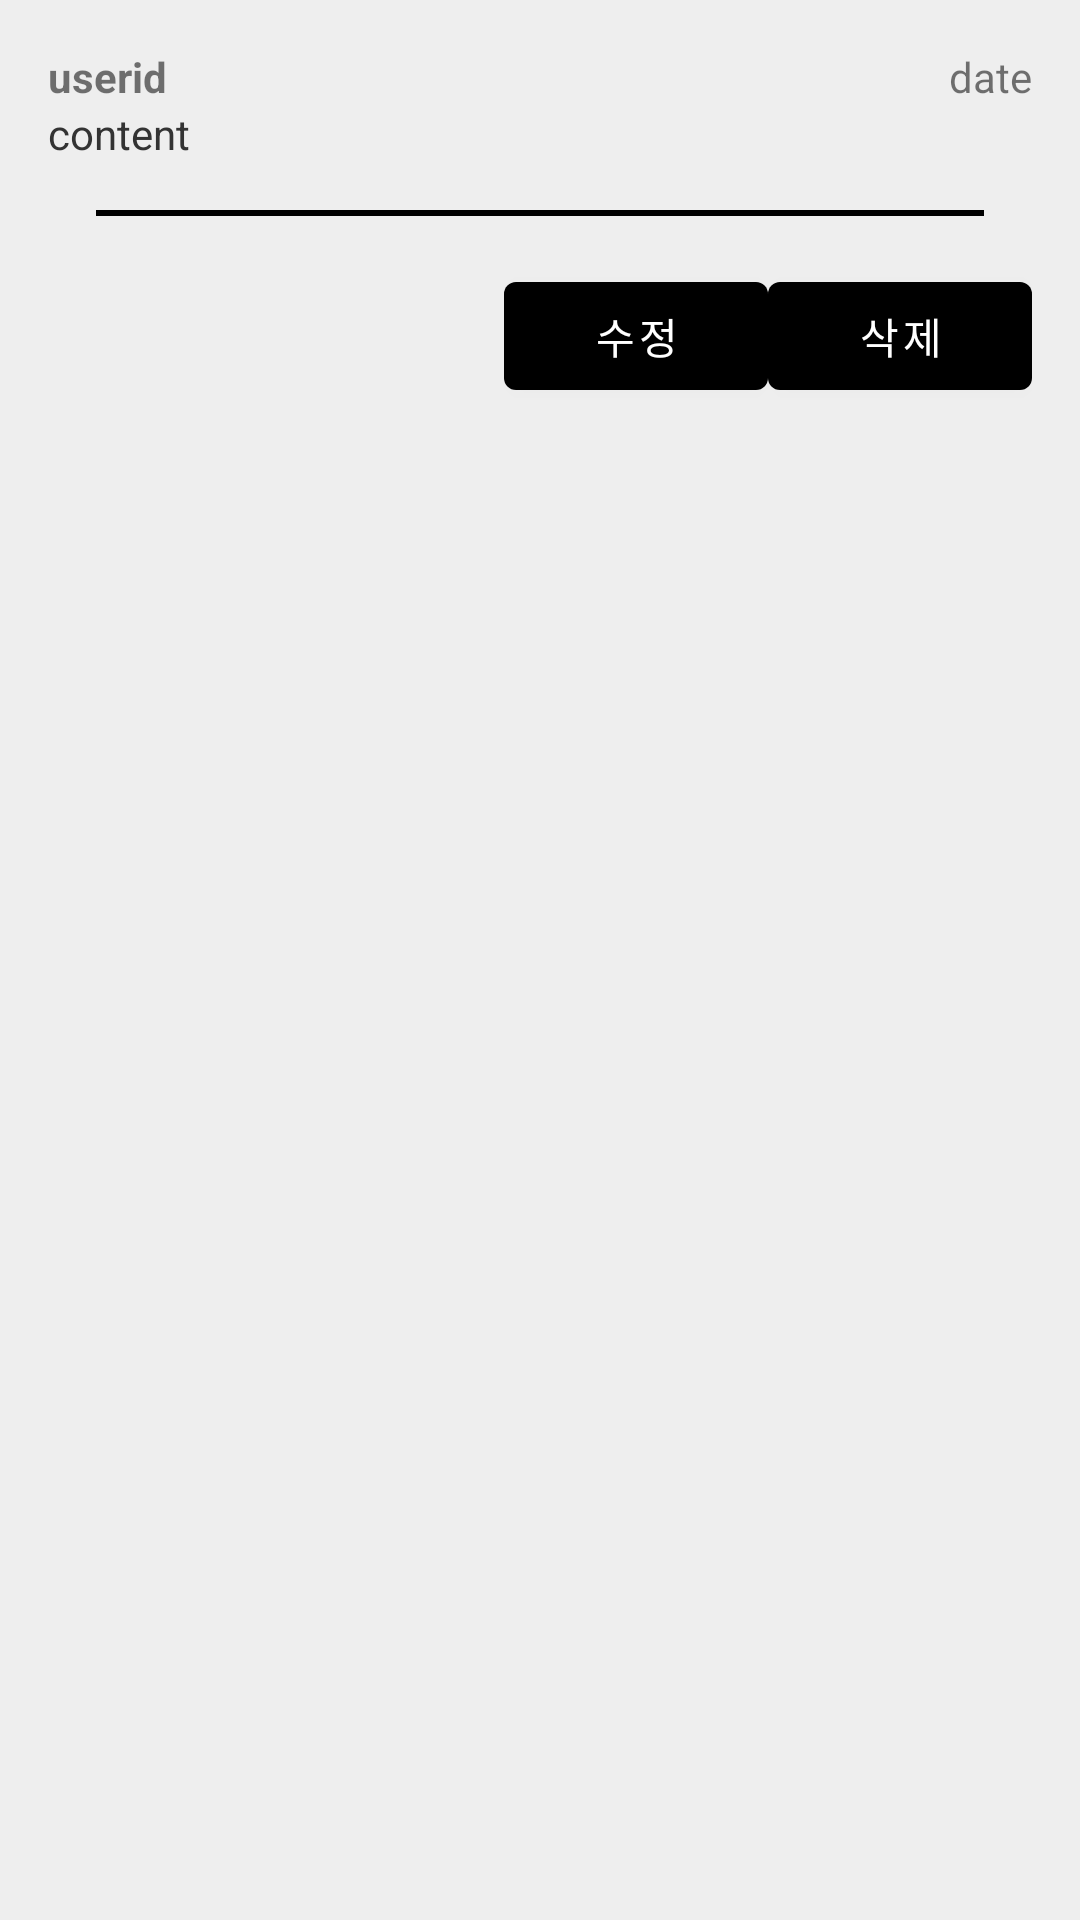

Here is an Android app screen rendered from its layout file. Give the layout XML and the strings, colors and styles it references.
<!-- AndroidManifest.xml: application theme Theme.CapstoneDesign -->
<!-- res/layout/activity_community_comment.xml -->
<?xml version="1.0" encoding="utf-8"?>
<LinearLayout xmlns:android="http://schemas.android.com/apk/res/android"
    android:layout_width="match_parent"
    android:layout_height="wrap_content"
    android:padding="16dp"
    android:layout_margin="16dp"
    android:background="#eeeeee"
    android:orientation="vertical">

    <LinearLayout
        android:layout_width="match_parent"
        android:layout_height="wrap_content"
        android:orientation="horizontal">

        <TextView
            android:id="@+id/cmt_userid_tv"
            android:layout_width="match_parent"
            android:layout_height="wrap_content"
            android:layout_weight="1"
            android:textStyle="bold"
            android:text="userid" />

        <TextView
            android:id="@+id/cmt_date_tv"
            android:gravity="right"
            android:layout_width="match_parent"
            android:layout_height="wrap_content"
            android:layout_weight="1"
            android:text="date" />

    </LinearLayout>
    <TextView
        android:id="@+id/cmt_content_tv"
        android:layout_width="match_parent"
        android:textColor="#333333"
        android:layout_height="wrap_content"
        android:text="content" />
    <View
        android:layout_width="match_parent"
        android:layout_height="2dp"
        android:layout_margin="16dp"
        android:background="#000000"
        />
    <RelativeLayout
        android:layout_width="match_parent"
        android:layout_height="wrap_content">

        <LinearLayout
            android:layout_width="wrap_content"
            android:layout_height="wrap_content"
            android:layout_alignParentRight="true"
            android:orientation="horizontal">

            <Button
                android:id="@+id/cmt_update_button"
                android:layout_width="wrap_content"
                android:layout_height="wrap_content"
                android:text="수정" />

    <Button
        android:id="@+id/cmt_delete_button"
        android:layout_width="wrap_content"
        android:layout_height="wrap_content"
        android:text="삭제"/>
</LinearLayout>
    </RelativeLayout>
</LinearLayout>
<!-- resources referenced by this layout -->
<resources>
  <style name="Theme.CapstoneDesign" parent="Theme.MaterialComponents.DayNight.DarkActionBar">
          
          <item name="color">#000000</item>
          <item name="colorPrimary">#000000</item>
          <item name="colorPrimaryVariant">#000000</item>
          <item name="colorOnPrimary">@color/white</item>
  
          
          <item name="colorSecondary">@color/teal_200</item>
          <item name="colorSecondaryVariant">@color/teal_700</item>
          <item name="colorOnSecondary">@color/black</item>
  
  
          
          <item name="android:statusBarColor">?attr/color</item>
  
  
          
      </style>
  <!-- not gathered from this repository: default colours our renderer supplied (Android Studio template values) -->
  <color name="teal_200">#FF03DAC5</color>
  <color name="teal_700">#FF018786</color>
  <color name="black">#FF000000</color>
  <color name="white">#FFFFFFFF</color>
</resources>
